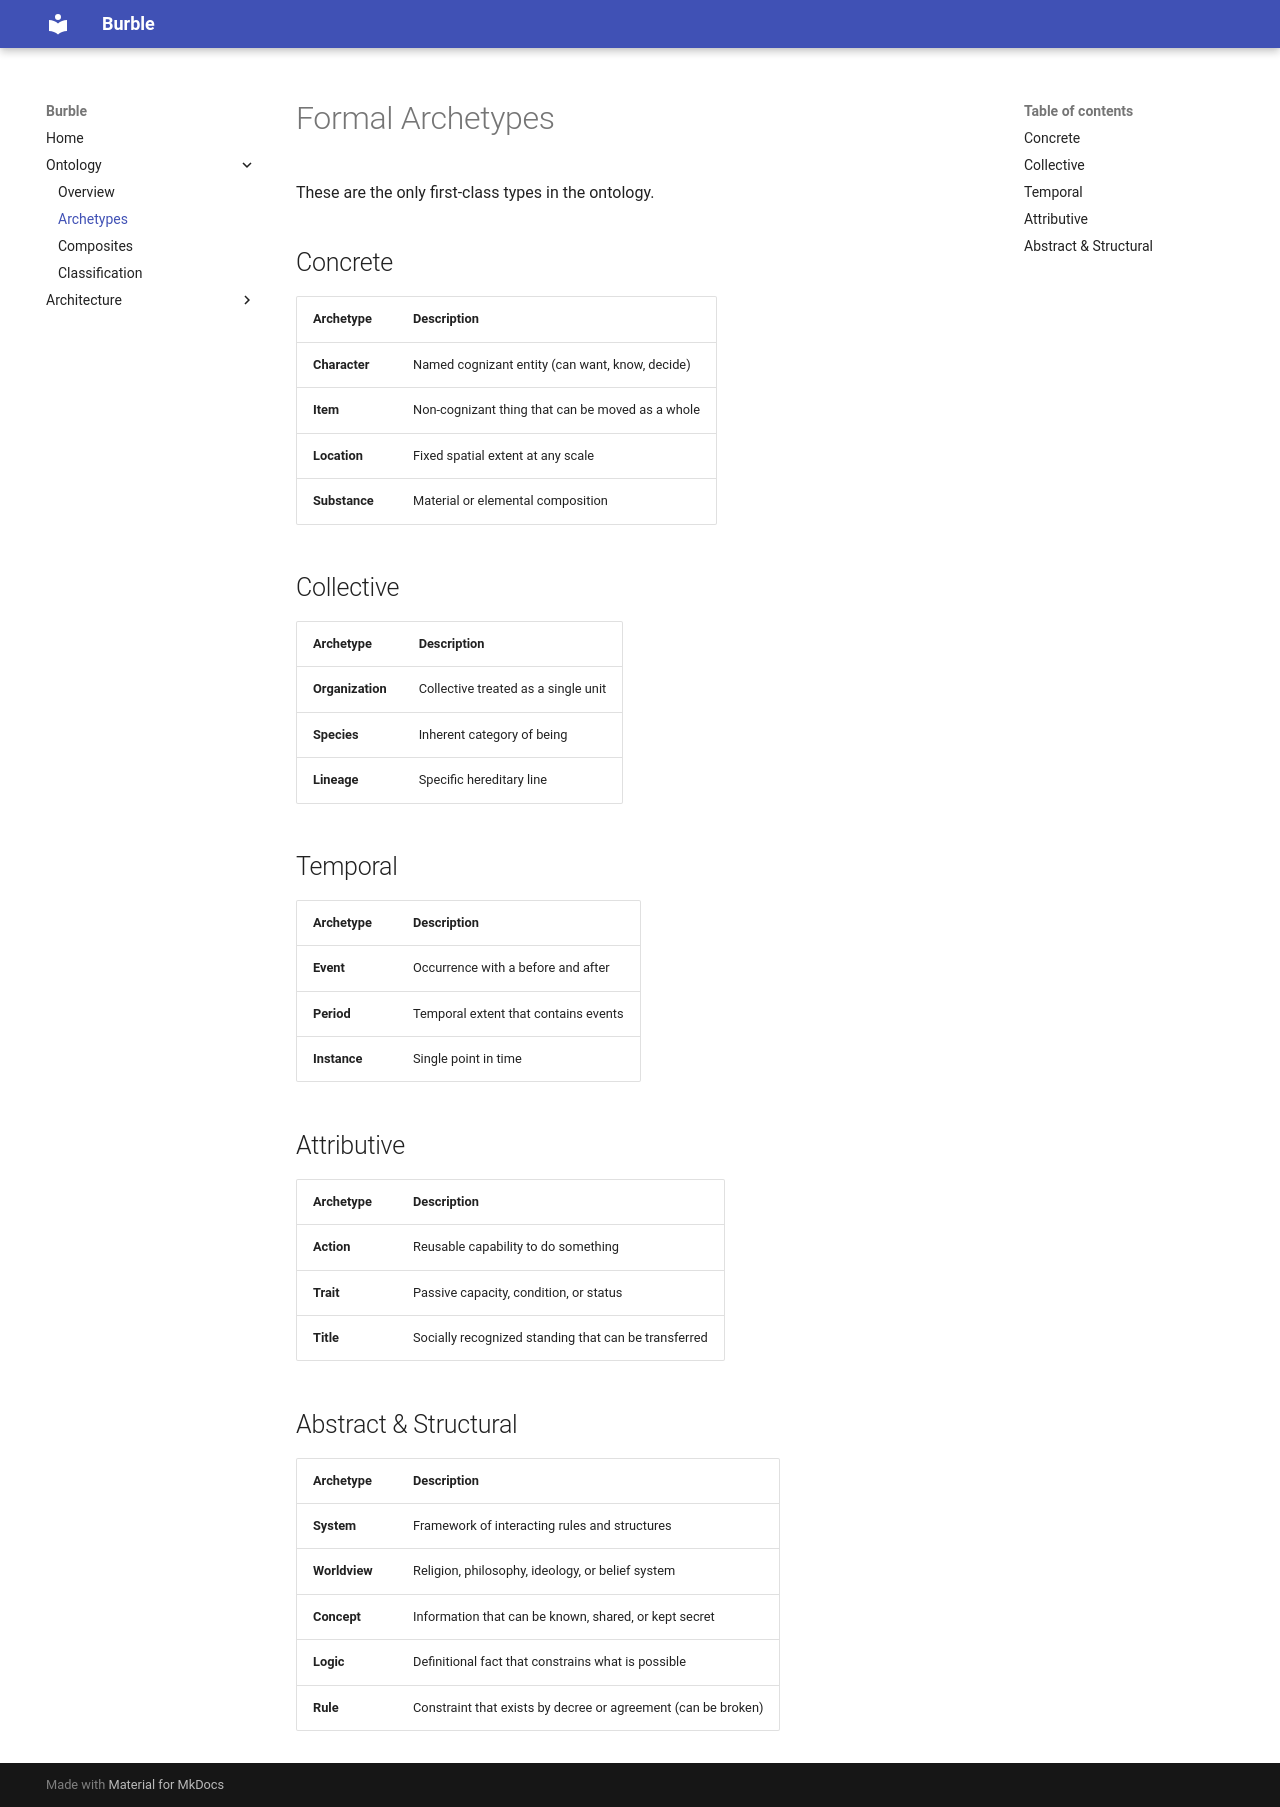

repository: BurningIceCube/Burble · page: ontology/archetypes/index.html · generator: mkdocs

# Formal Archetypes

These are the only first-class types in the ontology.

## Concrete

| Archetype   | Description |
|-------------|-------------|
| **Character** | Named cognizant entity (can want, know, decide) |
| **Item**      | Non-cognizant thing that can be moved as a whole |
| **Location**  | Fixed spatial extent at any scale |
| **Substance** | Material or elemental composition |

## Collective

| Archetype      | Description |
|----------------|-------------|
| **Organization** | Collective treated as a single unit |
| **Species**      | Inherent category of being |
| **Lineage**      | Specific hereditary line |

## Temporal

| Archetype   | Description |
|-------------|-------------|
| **Event**   | Occurrence with a before and after |
| **Period**  | Temporal extent that contains events |
| **Instance**| Single point in time |

## Attributive

| Archetype  | Description |
|------------|-------------|
| **Action** | Reusable capability to do something |
| **Trait**  | Passive capacity, condition, or status |
| **Title**  | Socially recognized standing that can be transferred |

## Abstract & Structural

| Archetype    | Description |
|--------------|-------------|
| **System**   | Framework of interacting rules and structures |
| **Worldview**| Religion, philosophy, ideology, or belief system |
| **Concept**  | Information that can be known, shared, or kept secret |
| **Logic**    | Definitional fact that constrains what is possible |
| **Rule**     | Constraint that exists by decree or agreement (can be broken) |
